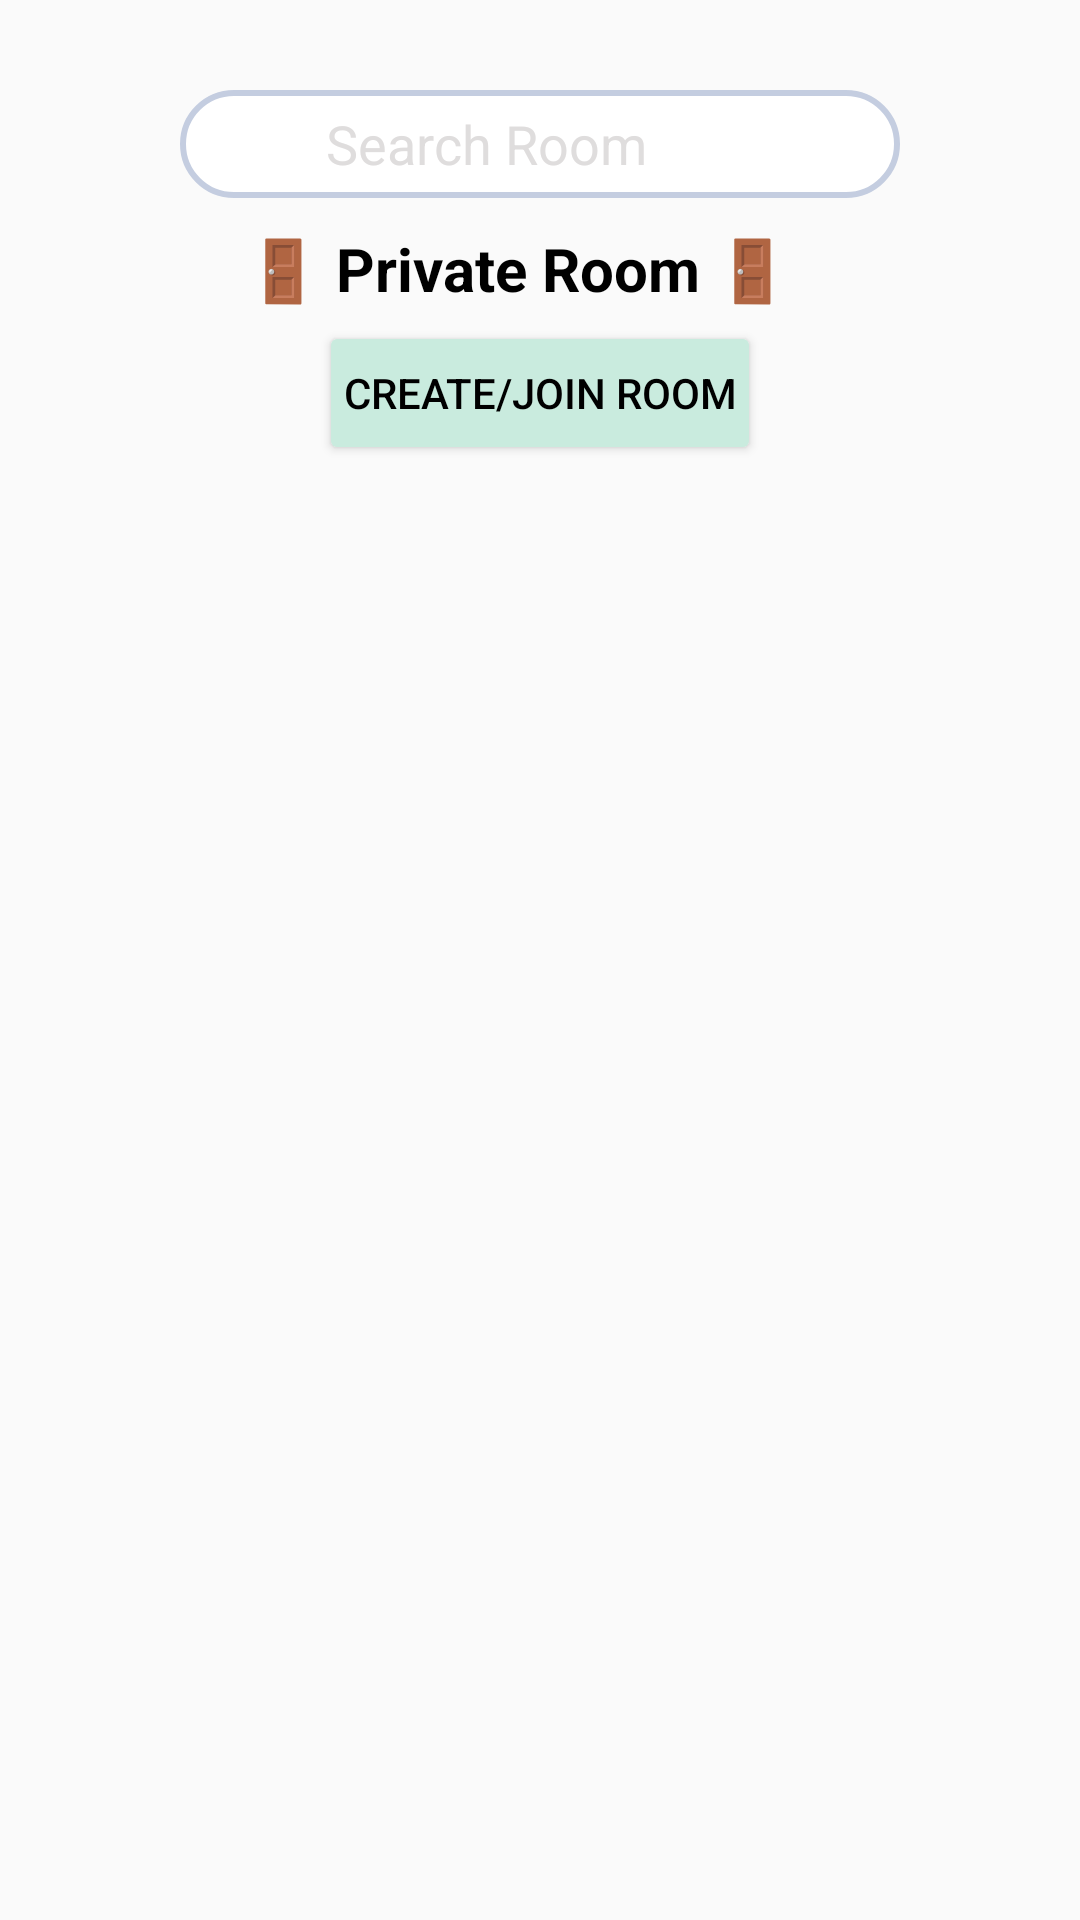

Write the Android layout XML for this screen, with the resource values it uses.
<!-- AndroidManifest.xml: application theme Theme.SweetzMobileApp -->
<!-- res/layout/activity_private_class.xml -->
<?xml version="1.0" encoding="utf-8"?>
<androidx.constraintlayout.widget.ConstraintLayout xmlns:android="http://schemas.android.com/apk/res/android"
    xmlns:app="http://schemas.android.com/apk/res-auto"
    xmlns:tools="http://schemas.android.com/tools"
    android:layout_width="match_parent"
    android:layout_height="match_parent"
    tools:context=".PrivateRoomActivity"
    android:background="@drawable/purple_to_blue_bg">

    <LinearLayout
        android:id="@+id/linearLayout"
        android:layout_width="match_parent"
        android:layout_height="match_parent"
        android:orientation="vertical"
        app:layout_constraintBottom_toBottomOf="parent"
        app:layout_constraintEnd_toEndOf="parent"
        app:layout_constraintStart_toStartOf="parent"
        app:layout_constraintTop_toTopOf="parent"
        android:paddingTop="30sp"
        android:paddingBottom="20sp"
        >

        <EditText
            android:id="@+id/search_bar"
            android:layout_width="match_parent"
            android:layout_height="wrap_content"
            android:layout_marginLeft="60sp"
            android:layout_marginRight="60sp"
            android:layout_marginBottom="10sp"
            android:background="@drawable/rounded_edge_all"
            android:drawableRight="@drawable/ic_search"
            android:gravity="center"
            android:hint="Search Room"
            android:maxLines="1"
            android:inputType="text"
            android:textColorHint="@color/grey"
            android:textColor="@color/black"
            android:paddingRight="15sp"/>

        <TextView
            android:id="@+id/textView"
            android:layout_width="match_parent"
            android:layout_height="wrap_content"
            android:gravity="center"
            android:paddingRight="15sp"
            android:text="🚪 Private Room 🚪"
            android:textColor="@color/black"
            android:textSize="20dp"
            android:textStyle="bold" />

        <Button
            android:id="@+id/createRoomBtn"
            android:layout_width="wrap_content"
            android:layout_height="wrap_content"
            android:layout_gravity="center"
            android:layout_margin="4dp"
            android:backgroundTint="@color/lightGreen"
            android:padding="8dp"
            android:text="CREATE/JOIN ROOM"
            android:textColor="@color/black" />

        <ScrollView
            android:layout_width="match_parent"
            android:layout_height="match_parent"
            android:paddingTop="10sp">

            <LinearLayout
                android:id="@+id/room_container"
                android:layout_width="match_parent"
                android:layout_height="match_parent"
                android:orientation="vertical">

            </LinearLayout>
        </ScrollView>

    </LinearLayout>

</androidx.constraintlayout.widget.ConstraintLayout>
<!-- resources referenced by this layout -->
<resources>
  <color name="black">#FF000000</color>
  <color name="grey">#DFDDDD</color>
  <color name="lightGreen">#C9EBDE</color>
  <!-- drawable ic_search (drawable) -->
  <vector xmlns:android="http://schemas.android.com/apk/res/android"
      android:width="26dp"
      android:height="26dp"
      android:viewportWidth="26"
      android:viewportHeight="26">
    <path
        android:fillColor="#FFFFFFFF"
        android:pathData="M10,0.1875C4.5781,0.1875 0.1875,4.5781 0.1875,10C0.1875,15.4219 4.5781,19.8125 10,19.8125C12.2891,19.8125 14.3945,19.0039 16.0625,17.6875L16.9375,18.5625C16.5703,19.2539 16.6992,20.1367 17.2813,20.7188L21.875,25.3438C22.5898,26.0586 23.7539,26.0586 24.4688,25.3438L25.3438,24.4688C26.0586,23.7539 26.0586,22.5898 25.3438,21.875L20.7188,17.2813C20.1328,16.6953 19.2539,16.5938 18.5625,16.9688L17.6875,16.0938C19.0117,14.4219 19.8125,12.3008 19.8125,10C19.8125,4.5781 15.4219,0.1875 10,0.1875ZM10,2C14.418,2 18,5.582 18,10C18,14.418 14.418,18 10,18C5.582,18 2,14.418 2,10C2,5.582 5.582,2 10,2ZM4.9375,7.4688C4.4219,8.3047 4.125,9.2891 4.125,10.3438C4.125,13.3711 6.5664,15.8125 9.5938,15.8125C10.7617,15.8125 11.8594,15.4336 12.75,14.8125C12.5117,14.8398 12.2461,14.8438 12,14.8438C8.0859,14.8438 4.9375,11.6953 4.9375,7.7813C4.9375,7.6758 4.9336,7.5742 4.9375,7.4688Z"/>
  </vector>
  <!-- drawable rounded_edge_all (drawable) -->
  <shape
      xmlns:android="http://schemas.android.com/apk/res/android"
      android:shape="rectangle"   >
  
      <solid
          android:color="@color/white" >
      </solid>
  
      <stroke
          android:width="2dp"
          android:color="#C4CDE0" >
      </stroke>
  
      <padding
          android:left="5dp"
          android:top="5dp"
          android:right="5dp"
          android:bottom="5dp"    >
      </padding>
  
      <corners
          android:radius="36dp" />
  
  </shape>
  <style name="Theme.SweetzMobileApp" parent="Theme.AppCompat.Light.NoActionBar">
          
          <item name="colorPrimary">@color/white</item>
          <item name="colorPrimaryDark">@color/black</item>
          <item name="colorAccent">@color/teal_200</item>
          
      </style>
  <color name="white">#FFFFFFFF</color>
  <color name="teal_200">#FF03DAC5</color>
</resources>
